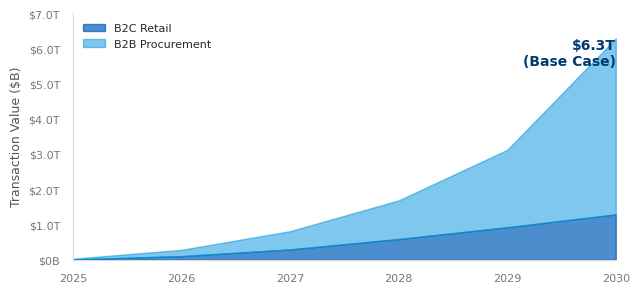

The matplotlib source for this figure: (Note: this script raises an exception after producing the figure.)
"""
Agentic Commerce Report — Chart Generation
Generates all charts for the consulting report using matplotlib + seaborn.
"""
import matplotlib.pyplot as plt
import matplotlib.ticker as mticker
import seaborn as sns
import numpy as np
import os

# ============================================================
# STYLE CONFIG — McKinsey Blue Palette
# ============================================================
BRAND_PRIMARY = "#005EB8"     # McKinsey Blue
ACCENT = "#0091DA"            # Highlight blue
NEUTRAL_GRAY = "#A2AAAD"      # Silver gray
LIGHT_GRAY = "#D9D9D9"
POSITIVE_GREEN = "#1A936F"
NEGATIVE_RED = "#D63B2F"
TEXT_COLOR = "#2D2D2D"
HEADING_COLOR = "#003A70"     # Dark blue
BG_WHITE = "#FFFFFF"

PALETTE = [BRAND_PRIMARY, ACCENT, "#003A70", "#5E6B7A", "#A2AAAD", "#D9D9D9"]

def apply_style():
    sns.set_theme(style="white", font="sans-serif")
    plt.rcParams.update({
        'axes.spines.top': False,
        'axes.spines.right': False,
        'axes.spines.left': True,
        'axes.spines.bottom': True,
        'axes.edgecolor': LIGHT_GRAY,
        'axes.linewidth': 0.8,
        'axes.titlesize': 12,
        'axes.titleweight': 'bold',
        'axes.titlecolor': HEADING_COLOR,
        'axes.labelsize': 9,
        'axes.labelcolor': '#555',
        'xtick.labelsize': 8,
        'ytick.labelsize': 8,
        'xtick.color': '#777',
        'ytick.color': '#777',
        'figure.facecolor': BG_WHITE,
        'axes.facecolor': BG_WHITE,
        'font.family': 'sans-serif',
        'grid.alpha': 0.3,
        'grid.color': '#DDD',
    })

apply_style()
OUT = "/Users/vedang/Documents/agentic-commerce/charts"

def save(fig, name):
    fig.savefig(os.path.join(OUT, name), dpi=200, bbox_inches='tight',
                transparent=False, facecolor='white', pad_inches=0.15)
    plt.close(fig)
    print(f"  ✓ {name}")

# ============================================================
# CHART 1: Market Sizing — Agent-Mediated TTV Growth (Area Chart)
# ============================================================
fig, ax = plt.subplots(figsize=(7, 3.2))
years = [2025, 2026, 2027, 2028, 2029, 2030]
b2c = [12, 105, 295, 590, 925, 1290]
b2b = [20, 180, 520, 1100, 2200, 5000]

ax.fill_between(years, 0, b2c, alpha=0.7, color=BRAND_PRIMARY, label='B2C Retail')
ax.fill_between(years, b2c, [b+c for b,c in zip(b2c, b2b)], alpha=0.5, color=ACCENT, label='B2B Procurement')

# Title handled by Typst exhibit component
ax.set_ylabel('Transaction Value ($B)')
ax.set_xlabel('')
ax.yaxis.set_major_formatter(mticker.FuncFormatter(lambda x, _: f'${x/1000:.1f}T' if x >= 1000 else f'${x:.0f}B'))
ax.legend(loc='upper left', frameon=False, fontsize=8)

# Annotate key point
ax.annotate('$6.3T\n(Base Case)', xy=(2030, 6290), fontsize=10, fontweight='bold',
            color=HEADING_COLOR, ha='right', va='top')

ax.set_xlim(2025, 2030)
ax.set_ylim(0, 7000)
save(fig, 'market_growth_area.png')

# ============================================================
# CHART 2: Competitive Landscape — Platform Comparison (Horizontal Bar)
# ============================================================
fig, ax = plt.subplots(figsize=(7, 2.8))
platforms = ['Google\n(Gemini + UCP)', 'OpenAI\n(ChatGPT)', 'Amazon\n(Rufus)', 'Perplexity\n(Buy with Pro)']
scores = [92, 85, 78, 65]
colors = [BRAND_PRIMARY, NEUTRAL_GRAY, NEUTRAL_GRAY, NEUTRAL_GRAY]

bars = ax.barh(platforms, scores, color=colors, height=0.55)
# Title handled by Typst
ax.set_xlabel('Agentic Commerce Readiness Score (0-100)')
ax.set_xlim(0, 110)
ax.invert_yaxis()

for bar, score in zip(bars, scores):
    ax.text(bar.get_width() + 2, bar.get_y() + bar.get_height()/2, f'{score}',
            va='center', fontsize=9, fontweight='bold', color=TEXT_COLOR)

save(fig, 'competitive_readiness.png')

# ============================================================
# CHART 3: Market Share of Commerce Protocols (Horizontal Bar)
# ============================================================
fig, ax = plt.subplots(figsize=(7, 2.8))
protocols = ['MCP (Anthropic)', 'UCP (Google)', 'ACP (OpenAI+Stripe)', 'A2A (Google)', 'AP2 (Google)', 'x402 (Open Source)']
adoption = [78, 52, 45, 38, 25, 12]
p_colors = [BRAND_PRIMARY if a == max(adoption) else NEUTRAL_GRAY for a in adoption]

bars = ax.barh(protocols, adoption, color=p_colors, height=0.55)
# Title handled by Typst
ax.set_xlabel('Platform Adoption Rate (%)')
ax.set_xlim(0, 100)
ax.invert_yaxis()

for bar, val in zip(bars, adoption):
    ax.text(bar.get_width() + 2, bar.get_y() + bar.get_height()/2, f'{val}%',
            va='center', fontsize=9, fontweight='bold', color=TEXT_COLOR)

save(fig, 'protocol_adoption.png')

# ============================================================
# CHART 4: Consumer Trust Gradient (Grouped Bar)
# ============================================================
fig, ax = plt.subplots(figsize=(7, 3))
categories = ['Product\nResearch', 'Price\nTracking', 'Replenishment', 'First-Time\nPurchase', 'High-Value\n($500+)', 'Full Auto\nBudget']
comfort = [75, 70, 48, 33, 15, 7]
colors = [ACCENT if c >= 50 else (NEUTRAL_GRAY if c >= 20 else NEGATIVE_RED) for c in comfort]

bars = ax.bar(categories, comfort, color=colors, width=0.6)
# Title handled by Typst
ax.set_ylabel('Consumer Comfort Level (%)')
ax.set_ylim(0, 100)

for bar, val in zip(bars, comfort):
    ax.text(bar.get_x() + bar.get_width()/2, bar.get_height() + 2, f'{val}%',
            ha='center', fontsize=9, fontweight='bold', color=TEXT_COLOR)

# Add threshold line
ax.axhline(y=50, color=BRAND_PRIMARY, linestyle='--', alpha=0.5, linewidth=1)
ax.text(5.5, 52, 'Mainstream\nAdoption\nThreshold', fontsize=7, color=BRAND_PRIMARY, ha='right', va='bottom')

save(fig, 'consumer_trust.png')

# ============================================================
# CHART 5: Scenario Analysis — 2030 TTV Comparison (Grouped Bar)
# ============================================================
fig, ax = plt.subplots(figsize=(7, 3.2))
segments = ['B2C Retail', 'B2B Procurement', 'Tech Solutions']
bear = [0.3, 2.5, 0.010]
base = [1.3, 5.0, 0.023]
bull = [4.0, 10.0, 0.045]

x = np.arange(len(segments))
w = 0.25

b1 = ax.bar(x - w, bear, w, color=NEGATIVE_RED, alpha=0.7, label='Bear (25%)')
b2 = ax.bar(x, base, w, color=BRAND_PRIMARY, label='Base (55%)')
b3 = ax.bar(x + w, bull, w, color=ACCENT, label='Bull (20%)')

# Title handled by Typst
ax.set_ylabel('2030 TTV ($T)')
ax.set_xticks(x)
ax.set_xticklabels(segments)
ax.legend(loc='upper right', frameon=False, fontsize=8)

for bars in [b1, b2, b3]:
    for bar in bars:
        h = bar.get_height()
        label = f'${h:.1f}T' if h >= 0.1 else f'${h*1000:.0f}B'
        ax.text(bar.get_x() + bar.get_width()/2, h + 0.15, label,
                ha='center', fontsize=7, fontweight='bold', color=TEXT_COLOR)

ax.set_ylim(0, 12)
save(fig, 'scenario_analysis.png')

# ============================================================
# CHART 6: Year-by-Year Agent Penetration (Line Chart)
# ============================================================
fig, ax = plt.subplots(figsize=(7, 3.2))
years = [2025, 2026, 2027, 2028, 2029, 2030]
penetration = [0.5, 1.5, 4, 7.5, 11, 14.5]

ax.plot(years, penetration, color=BRAND_PRIMARY, linewidth=2.5, marker='o', markersize=6, zorder=5)
ax.fill_between(years, penetration, alpha=0.1, color=BRAND_PRIMARY)

# Title handled by Typst
ax.set_ylabel('Agent-Mediated Share of E-Commerce (%)')
ax.set_ylim(0, 20)
ax.set_xlim(2025, 2030)
ax.yaxis.set_major_formatter(mticker.FuncFormatter(lambda x, _: f'{x:.0f}%'))

# Direct labels
for yr, pct in zip(years, penetration):
    ax.annotate(f'{pct}%', xy=(yr, pct), xytext=(0, 12), textcoords='offset points',
                ha='center', fontsize=8, fontweight='bold', color=HEADING_COLOR)

# Annotate breakout
ax.annotate('2026: "Breakout Year"', xy=(2026, 1.5), xytext=(2027.2, 6),
            fontsize=8, color=BRAND_PRIMARY,
            arrowprops=dict(arrowstyle='->', color=BRAND_PRIMARY, lw=1.2))

save(fig, 'penetration_timeline.png')

# ============================================================
# CHART 7: Value Chain Shift — Before vs After (Stacked Bar)
# ============================================================
fig, ax = plt.subplots(figsize=(7, 3))

categories = ['Traditional\nCommerce', 'Agentic\nCommerce\n(2030)']
merchant = [55, 20]
platform = [30, 25]
agent = [0, 40]
consumer = [15, 15]

bars1 = ax.barh(categories, merchant, color='#264653', height=0.5, label='Merchant')
bars2 = ax.barh(categories, platform, left=merchant, color=BRAND_PRIMARY, height=0.5, label='Platform/Enabler')
bars3 = ax.barh(categories, agent, left=[m+p for m,p in zip(merchant, platform)], color=ACCENT, height=0.5, label='Agent Provider')
bars4 = ax.barh(categories, consumer, left=[m+p+a for m,p,a in zip(merchant, platform, agent)], color=LIGHT_GRAY, height=0.5, label='Consumer Surplus')

# Title handled by Typst
ax.set_xlabel('Share of Value Captured (%)')
ax.set_xlim(0, 105)
ax.legend(loc='upper center', bbox_to_anchor=(0.5, -0.15), frameon=False, fontsize=7, ncol=4)
ax.invert_yaxis()

save(fig, 'value_chain_shift.png')

# ============================================================
# CHART 8: 2x2 Competitive Positioning Matrix
# ============================================================
fig, ax = plt.subplots(figsize=(7, 4))

# Axes: X = Ecosystem Openness, Y = Commerce Capability Breadth
companies = {
    'Google\n(Gemini)': (85, 90, BRAND_PRIMARY),
    'OpenAI\n(ChatGPT)': (60, 75, ACCENT),
    'Amazon\n(Rufus)': (25, 85, '#E76F51'),
    'Perplexity': (70, 45, '#F4A261'),
}

# Custom label offsets to prevent overlap with bubbles
label_offsets = {
    'Google\n(Gemini)': (25, 0, 'left'),
    'OpenAI\n(ChatGPT)': (0, -28, 'center'),
    'Amazon\n(Rufus)': (-25, -5, 'right'),
    'Perplexity': (0, -25, 'center'),
}

for name, (x, y, color) in companies.items():
    ax.scatter(x, y, s=800, c=color, alpha=0.85, zorder=5, edgecolors='white', linewidth=2)
    dx, dy, ha = label_offsets[name]
    ax.annotate(name, xy=(x, y), xytext=(dx, dy), textcoords='offset points',
                ha=ha, fontsize=8, fontweight='bold', color=TEXT_COLOR)

ax.set_xlim(0, 100)
ax.set_ylim(0, 100)
ax.set_xlabel('Ecosystem Openness (Proprietary → Open Protocol)', fontsize=9)
ax.set_ylabel('Commerce Capability (Discovery → End-to-End)', fontsize=9)
# Title handled by Typst

# Quadrant lines
ax.axhline(y=50, color=LIGHT_GRAY, linestyle='--', linewidth=0.8)
ax.axvline(x=50, color=LIGHT_GRAY, linestyle='--', linewidth=0.8)

# Quadrant labels
ax.text(25, 95, 'Broad + Proprietary', fontsize=7, color='#999', ha='center', style='italic')
ax.text(75, 95, 'Broad + Open', fontsize=7, color='#999', ha='center', style='italic')
ax.text(25, 5, 'Narrow + Proprietary', fontsize=7, color='#999', ha='center', style='italic')
ax.text(75, 5, 'Narrow + Open', fontsize=7, color='#999', ha='center', style='italic')

save(fig, 'competitive_matrix.png')

print("\n✅ All 8 charts generated successfully.")
